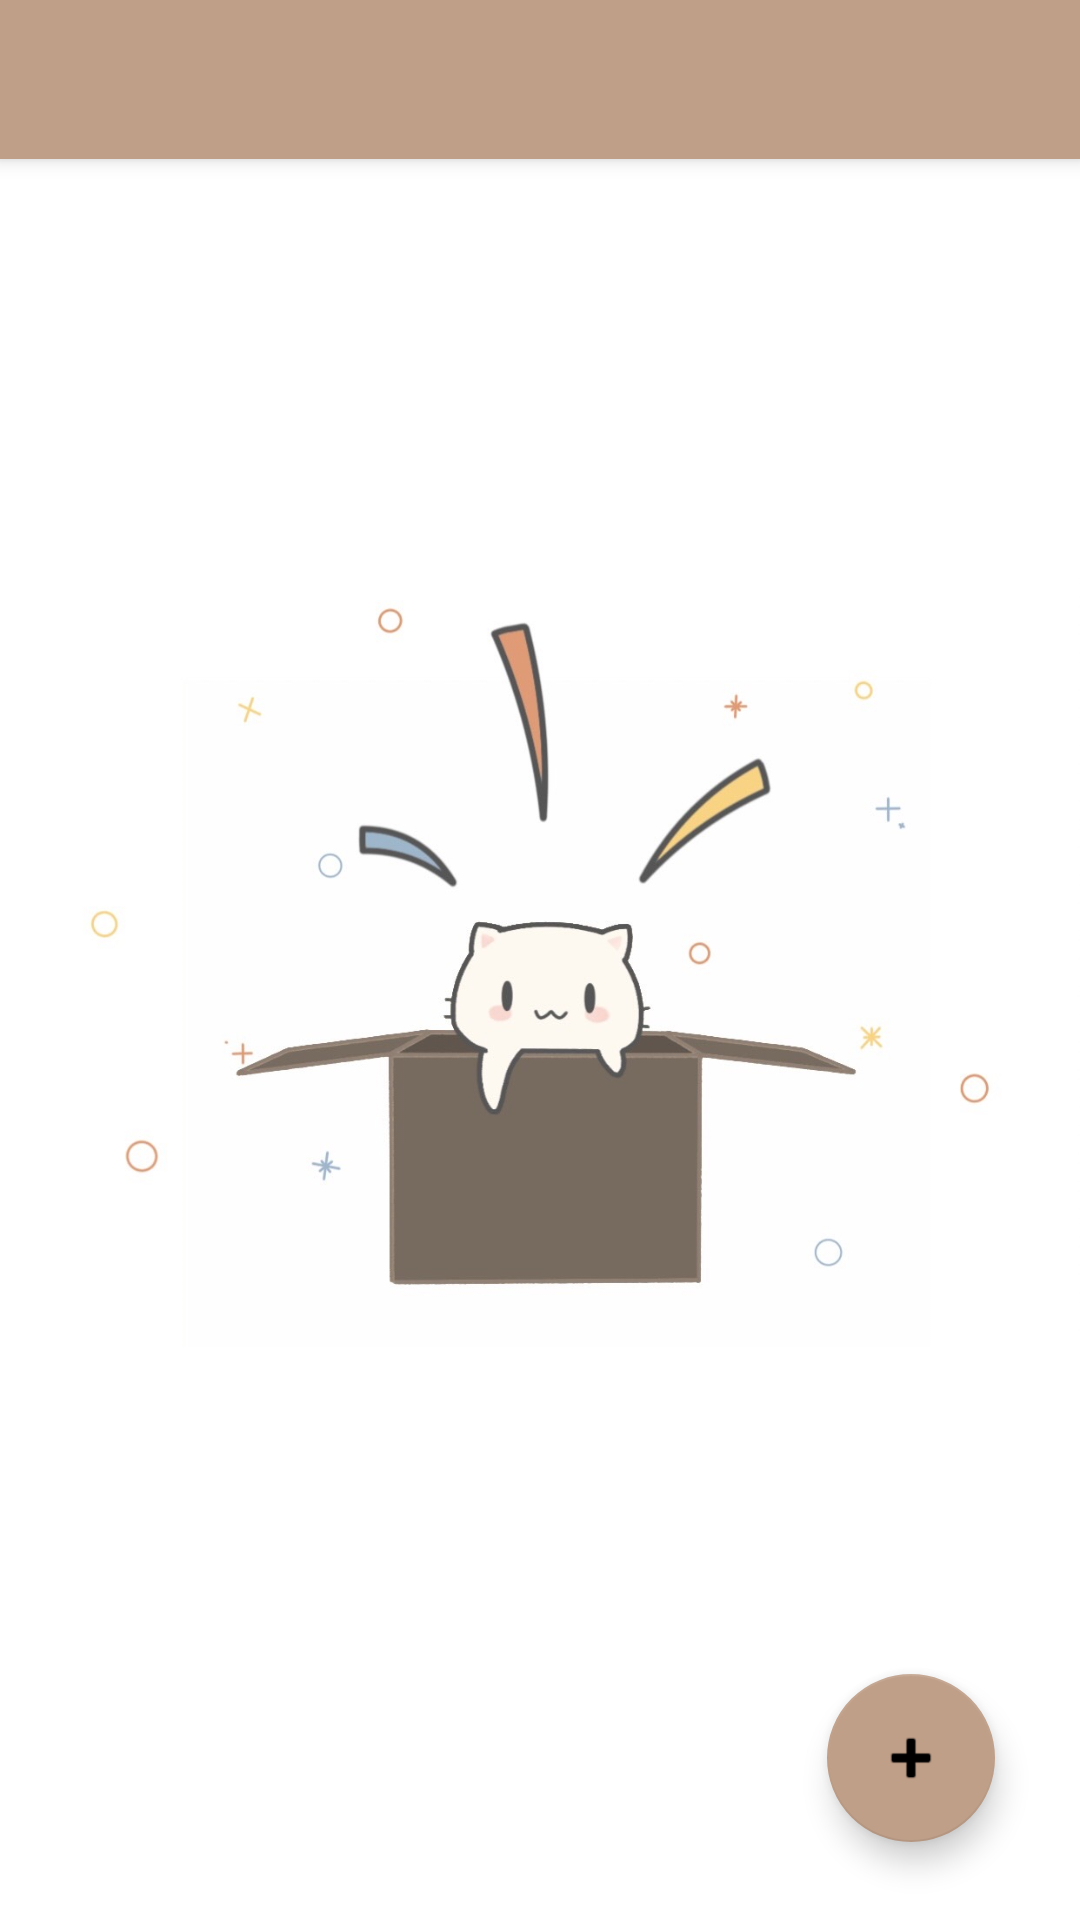

Reconstruct the res/layout file that produces this screen, plus the resources it refers to.
<!-- AndroidManifest.xml: application theme Theme.DogHello -->
<!-- res/layout/activity_ware__house.xml -->
<?xml version="1.0" encoding="utf-8"?>
<androidx.coordinatorlayout.widget.CoordinatorLayout xmlns:android="http://schemas.android.com/apk/res/android"
    xmlns:app="http://schemas.android.com/apk/res-auto"
    xmlns:tools="http://schemas.android.com/tools"
    android:layout_width="match_parent"
    android:layout_height="match_parent"
    tools:context=".Ware_House">

    <com.google.android.material.appbar.AppBarLayout
        android:layout_width="match_parent"
        android:layout_height="53dp"
        android:theme="@style/Theme.DogHello.AppBarOverlay">

        <androidx.appcompat.widget.Toolbar
            android:id="@+id/toolbar"
            android:layout_width="match_parent"
            android:layout_height="match_parent"
            android:background="?attr/colorPrimary"
            app:popupTheme="@style/Theme.DogHello.PopupOverlay" />



    </com.google.android.material.appbar.AppBarLayout>

    <include layout="@layout/content_ware__house" />

    <ImageView
        android:id="@+id/ware_nadata"
        android:layout_width="wrap_content"
        android:layout_height="wrap_content"
        app:srcCompat="@drawable/nothing" />

</androidx.coordinatorlayout.widget.CoordinatorLayout>
<!-- res/layout/content_ware__house.xml (included above) -->
<?xml version="1.0" encoding="utf-8"?>
<androidx.constraintlayout.widget.ConstraintLayout xmlns:android="http://schemas.android.com/apk/res/android"
    xmlns:app="http://schemas.android.com/apk/res-auto"
    android:layout_width="match_parent"
    android:layout_height="match_parent"
    xmlns:tools="http://schemas.android.com/tools"
    app:layout_behavior="@string/appbar_scrolling_view_behavior">

    <androidx.recyclerview.widget.RecyclerView
        android:id="@+id/list_recycleview_warehouse"
        android:layout_width="404dp"
        android:layout_height="600dp"
        app:layout_constraintBottom_toBottomOf="parent"
        app:layout_constraintEnd_toEndOf="parent"
        app:layout_constraintHorizontal_bias="0.444"
        app:layout_constraintStart_toStartOf="parent"
        app:layout_constraintTop_toTopOf="parent"
        app:layout_constraintVertical_bias="0.809" />

    <com.google.android.material.floatingactionbutton.FloatingActionButton
        android:id="@+id/fab"
        android:layout_width="wrap_content"
        android:layout_height="wrap_content"
        android:layout_gravity="bottom|end"
        android:layout_margin="@dimen/fab_margin"
        app:layout_constraintBottom_toBottomOf="parent"
        app:layout_constraintEnd_toEndOf="parent"
        app:layout_constraintHorizontal_bias="0.907"
        app:layout_constraintStart_toStartOf="parent"
        app:layout_constraintTop_toTopOf="parent"
        app:layout_constraintVertical_bias="0.951"
        app:srcCompat="@android:drawable/ic_input_add" />
</androidx.constraintlayout.widget.ConstraintLayout>
<!-- resources referenced by this layout -->
<resources>
  <!-- drawable nothing: jpg bitmap (drawable-v24, 47991 bytes) -->
  <style name="Theme.DogHello.AppBarOverlay" parent="ThemeOverlay.AppCompat.Dark.ActionBar" />
  <style name="Theme.DogHello.PopupOverlay" parent="ThemeOverlay.AppCompat.Light" />
  <style name="Theme.DogHello" parent="Theme.MaterialComponents.DayNight.DarkActionBar">
          
          <item name="colorPrimary">@color/purple_500</item>
          <item name="colorPrimaryVariant">@color/purple_700</item>
          <item name="colorOnPrimary">@color/white</item>
          
          <item name="colorSecondary">@color/teal_200</item>
          <item name="colorSecondaryVariant">@color/teal_700</item>
          <item name="colorOnSecondary">@color/black</item>
          
          <item name="android:statusBarColor" tools:targetApi="l">?attr/colorPrimaryVariant</item>
          
      </style>
  <color name="purple_500">#BF9F88</color>
  <color name="purple_700">#FF3700B3</color>
  <color name="white">#FFFFFFFF</color>
  <color name="teal_200">#BF9F88</color>
  <color name="teal_700">#FF018786</color>
  <color name="black">#FF000000</color>
</resources>
